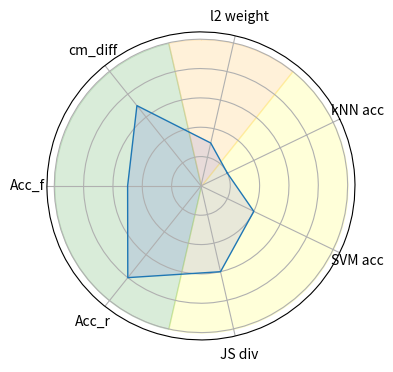

Python code for this plot:
import numpy as np
import matplotlib.pyplot as plt

# Define the data for each feature (example data)
data = [0.2, 0.4, 0.6, 0.8, 0.5, 0.7, 0.3]
num_vars = len(data)

# Repeat the first value to close the circle
values = data + data[:1]

# Compute angle for each axis
angles = np.linspace(0, 2 * np.pi, num_vars, endpoint=False).tolist()
angles += angles[:1]

# Create the radar chart
fig, ax = plt.subplots(figsize=(4, 4), subplot_kw=dict(polar=True))

# Draw one axe per variable and add labels
ax.set_theta_offset(np.pi / num_vars)
ax.set_theta_direction(-1)

# Draw the outline of our data and Fill in the area of our data
ax.plot(angles, values, linewidth=1, linestyle='solid')
ax.fill(angles, values, 'b', alpha=0.1)

# Add labels for each feature
ax.set_xticks(angles[:-1])
ax.set_xticklabels(['kNN acc', 'SVM acc', 'JS div', 'Acc_r', 'Acc_f', 'cm_diff', 'l2 weight'])

# hide the number labels
ax.set_yticklabels([])
macro_labels = ['Architecture Similarity', 'Feature Space Similarity', 'Prediction Similarity']

def paint_sector(ax, start_angle, end_angle, color):
    theta = np.linspace(start_angle, end_angle, 100)
    r = np.ones_like(theta)
    ax.fill_between(theta, r, color=color, alpha=0.15)

# Example usage of paint_sector with half-sector offset
half_sector = (angles[1] - angles[0]) / 2
paint_sector(ax, angles[0] - half_sector, angles[3] - half_sector, 'yellow') 
paint_sector(ax, angles[3] - half_sector, angles[6] - half_sector, 'green')
paint_sector(ax, angles[6] - half_sector, angles[6] + half_sector, 'orange')




plt.show()